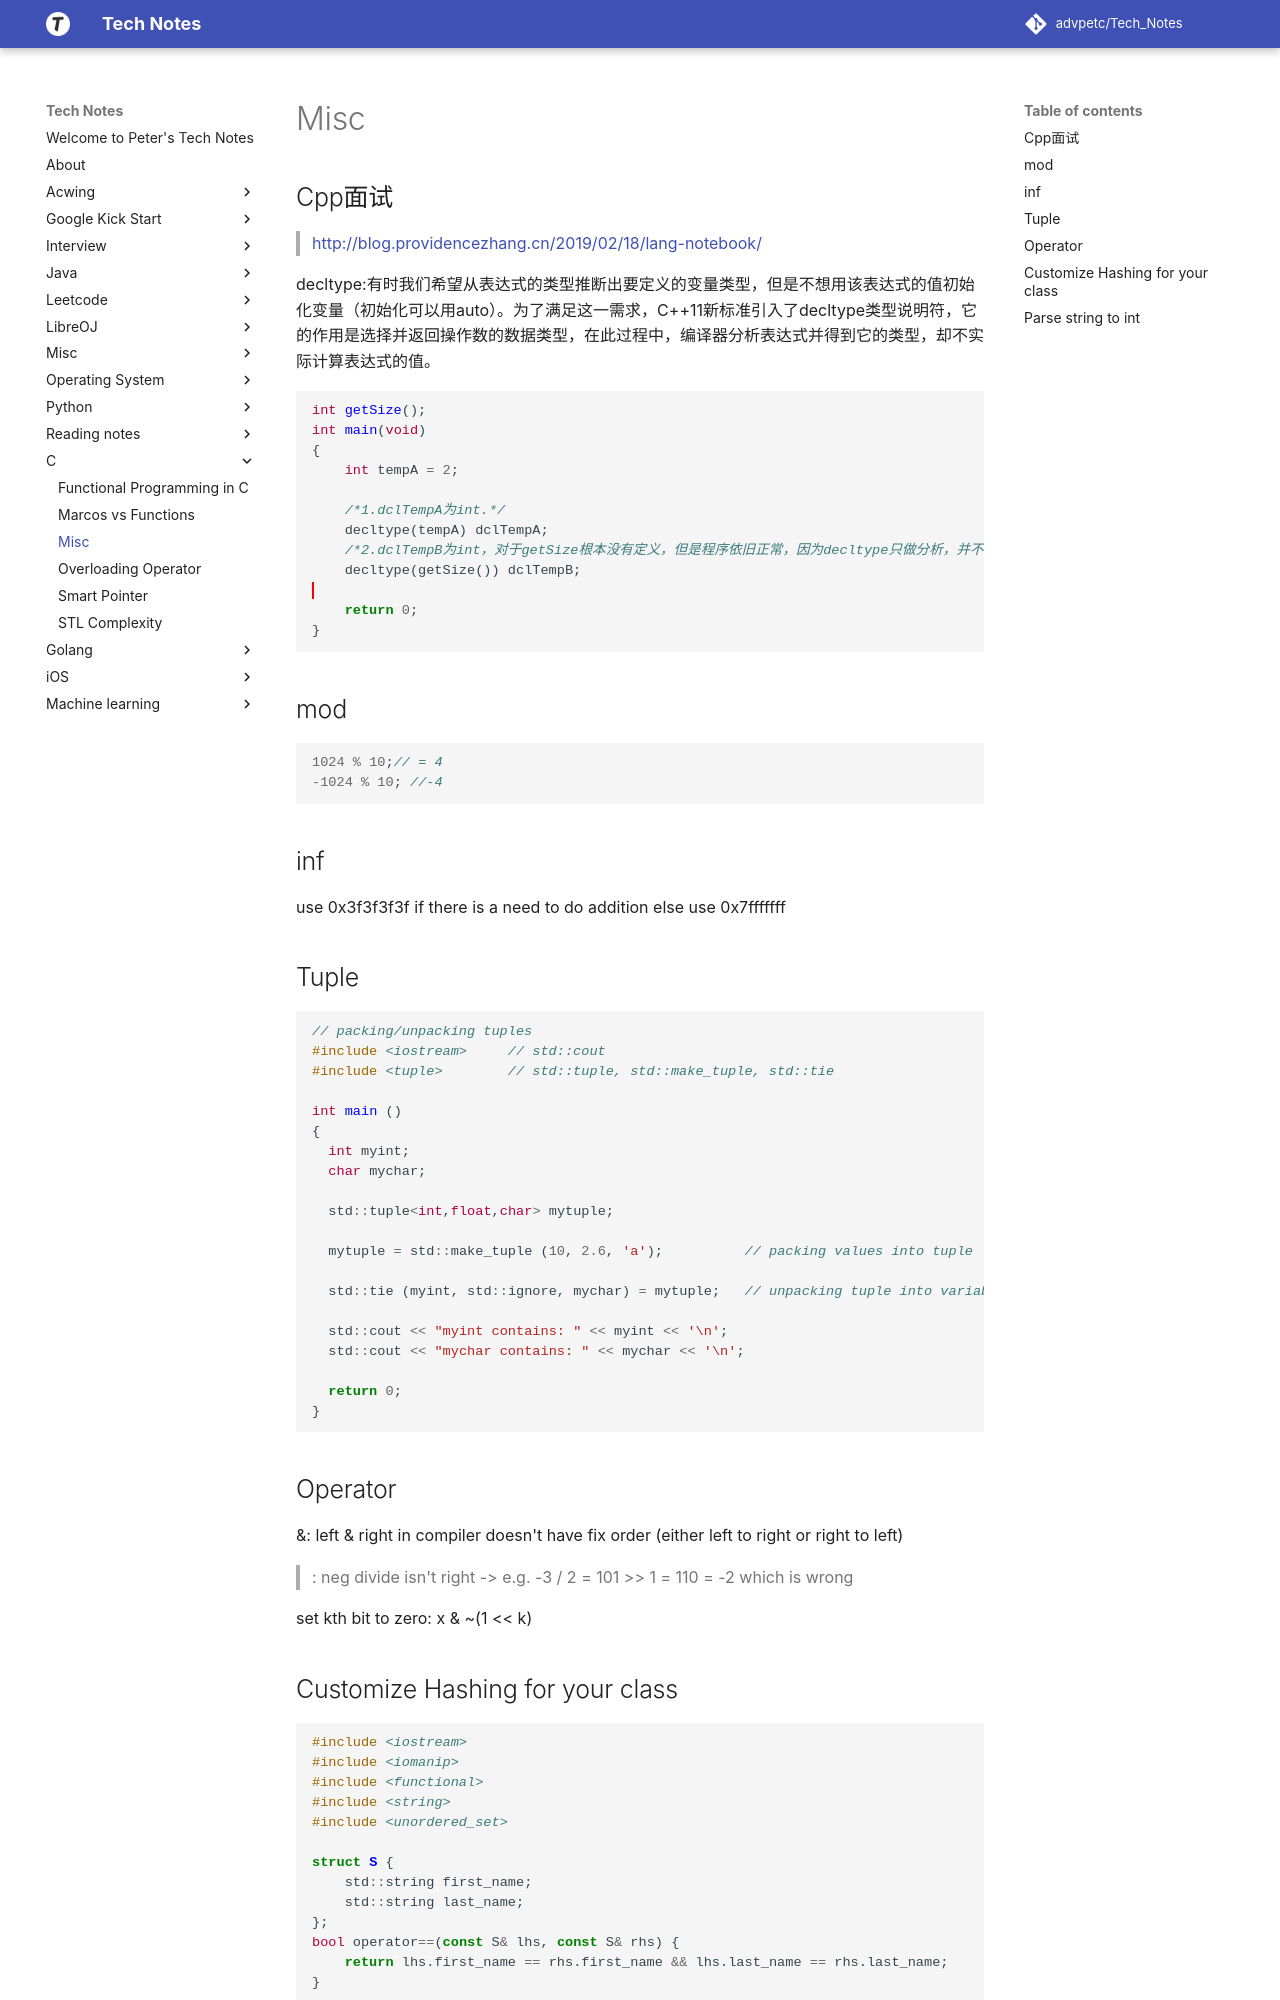

repository: advpetc/tech_notes · page: c/misc/index.html · generator: mkdocs

## Cpp面试

> http://blog.providencezhang.cn/2019/02/18/lang-notebook/

decltype:有时我们希望从表达式的类型推断出要定义的变量类型，但是不想用该表达式的值初始化变量（初始化可以用auto）。为了满足这一需求，C++11新标准引入了decltype类型说明符，它的作用是选择并返回操作数的数据类型，在此过程中，编译器分析表达式并得到它的类型，却不实际计算表达式的值。

```c
int getSize();
int main(void)
{
    int tempA = 2;
    
    /*1.dclTempA为int.*/
    decltype(tempA) dclTempA;
    /*2.dclTempB为int，对于getSize根本没有定义，但是程序依旧正常，因为decltype只做分析，并不调用getSize().*/
    decltype(getSize()) dclTempB;

    return 0;
}
```

## mod

```c
1024 % 10;// = 4
-1024 % 10; //-4
```

## inf

use 0x3f3f3f3f if there is a need to do addition
else use 0x7fffffff

## Tuple

```c
// packing/unpacking tuples
#include <iostream>     // std::cout
#include <tuple>        // std::tuple, std::make_tuple, std::tie

int main ()
{
  int myint;
  char mychar;

  std::tuple<int,float,char> mytuple;

  mytuple = std::make_tuple (10, 2.6, 'a');          // packing values into tuple

  std::tie (myint, std::ignore, mychar) = mytuple;   // unpacking tuple into variables

  std::cout << "myint contains: " << myint << '\n';
  std::cout << "mychar contains: " << mychar << '\n';

  return 0;
}
```

## Operator

&: left & right in compiler doesn't have fix order (either left to right or right to left)

> : neg divide isn't right -> e.g. -3 / 2 = 101 >> 1 = 110 = -2 which is wrong

set kth bit to zero: x & ~(1 << k)
